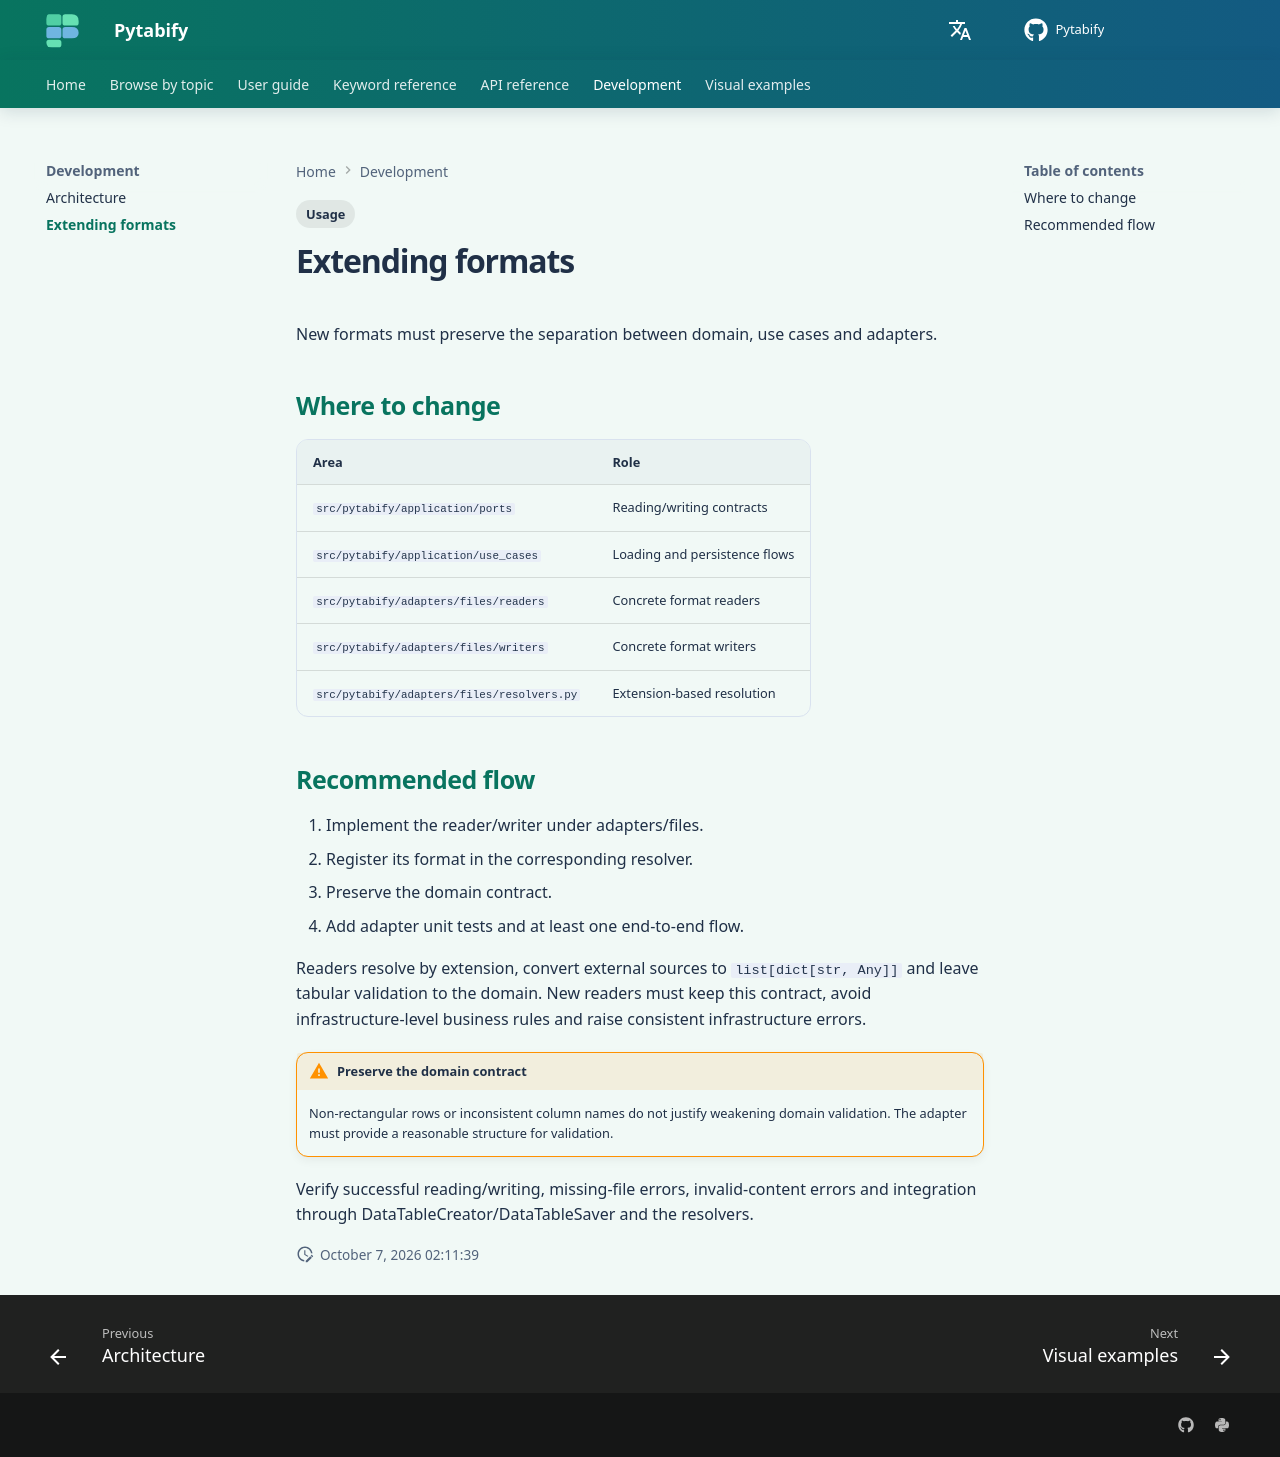

repository: angel-valdezzz/pytabify · page: internal/extending-readers-writers/index.html · generator: mkdocs

---
tags:
  - Usage
---

# Extending formats

New formats must preserve the separation between domain, use cases and adapters.

## Where to change

| Area | Role |
| --- | --- |
| `src/pytabify/application/ports` | Reading/writing contracts |
| `src/pytabify/application/use_cases` | Loading and persistence flows |
| `src/pytabify/adapters/files/readers` | Concrete format readers |
| `src/pytabify/adapters/files/writers` | Concrete format writers |
| `src/pytabify/adapters/files/resolvers.py` | Extension-based resolution |

## Recommended flow

1. Implement the reader/writer under adapters/files.
2. Register its format in the corresponding resolver.
3. Preserve the domain contract.
4. Add adapter unit tests and at least one end-to-end flow.

Readers resolve by extension, convert external sources to `list[dict[str, Any]]` and leave tabular validation to the domain. New readers must keep this contract, avoid infrastructure-level business rules and raise consistent infrastructure errors.

!!! warning "Preserve the domain contract"
    Non-rectangular rows or inconsistent column names do not justify weakening domain validation. The adapter must provide a reasonable structure for validation.

Verify successful reading/writing, missing-file errors, invalid-content errors and integration through DataTableCreator/DataTableSaver and the resolvers.
